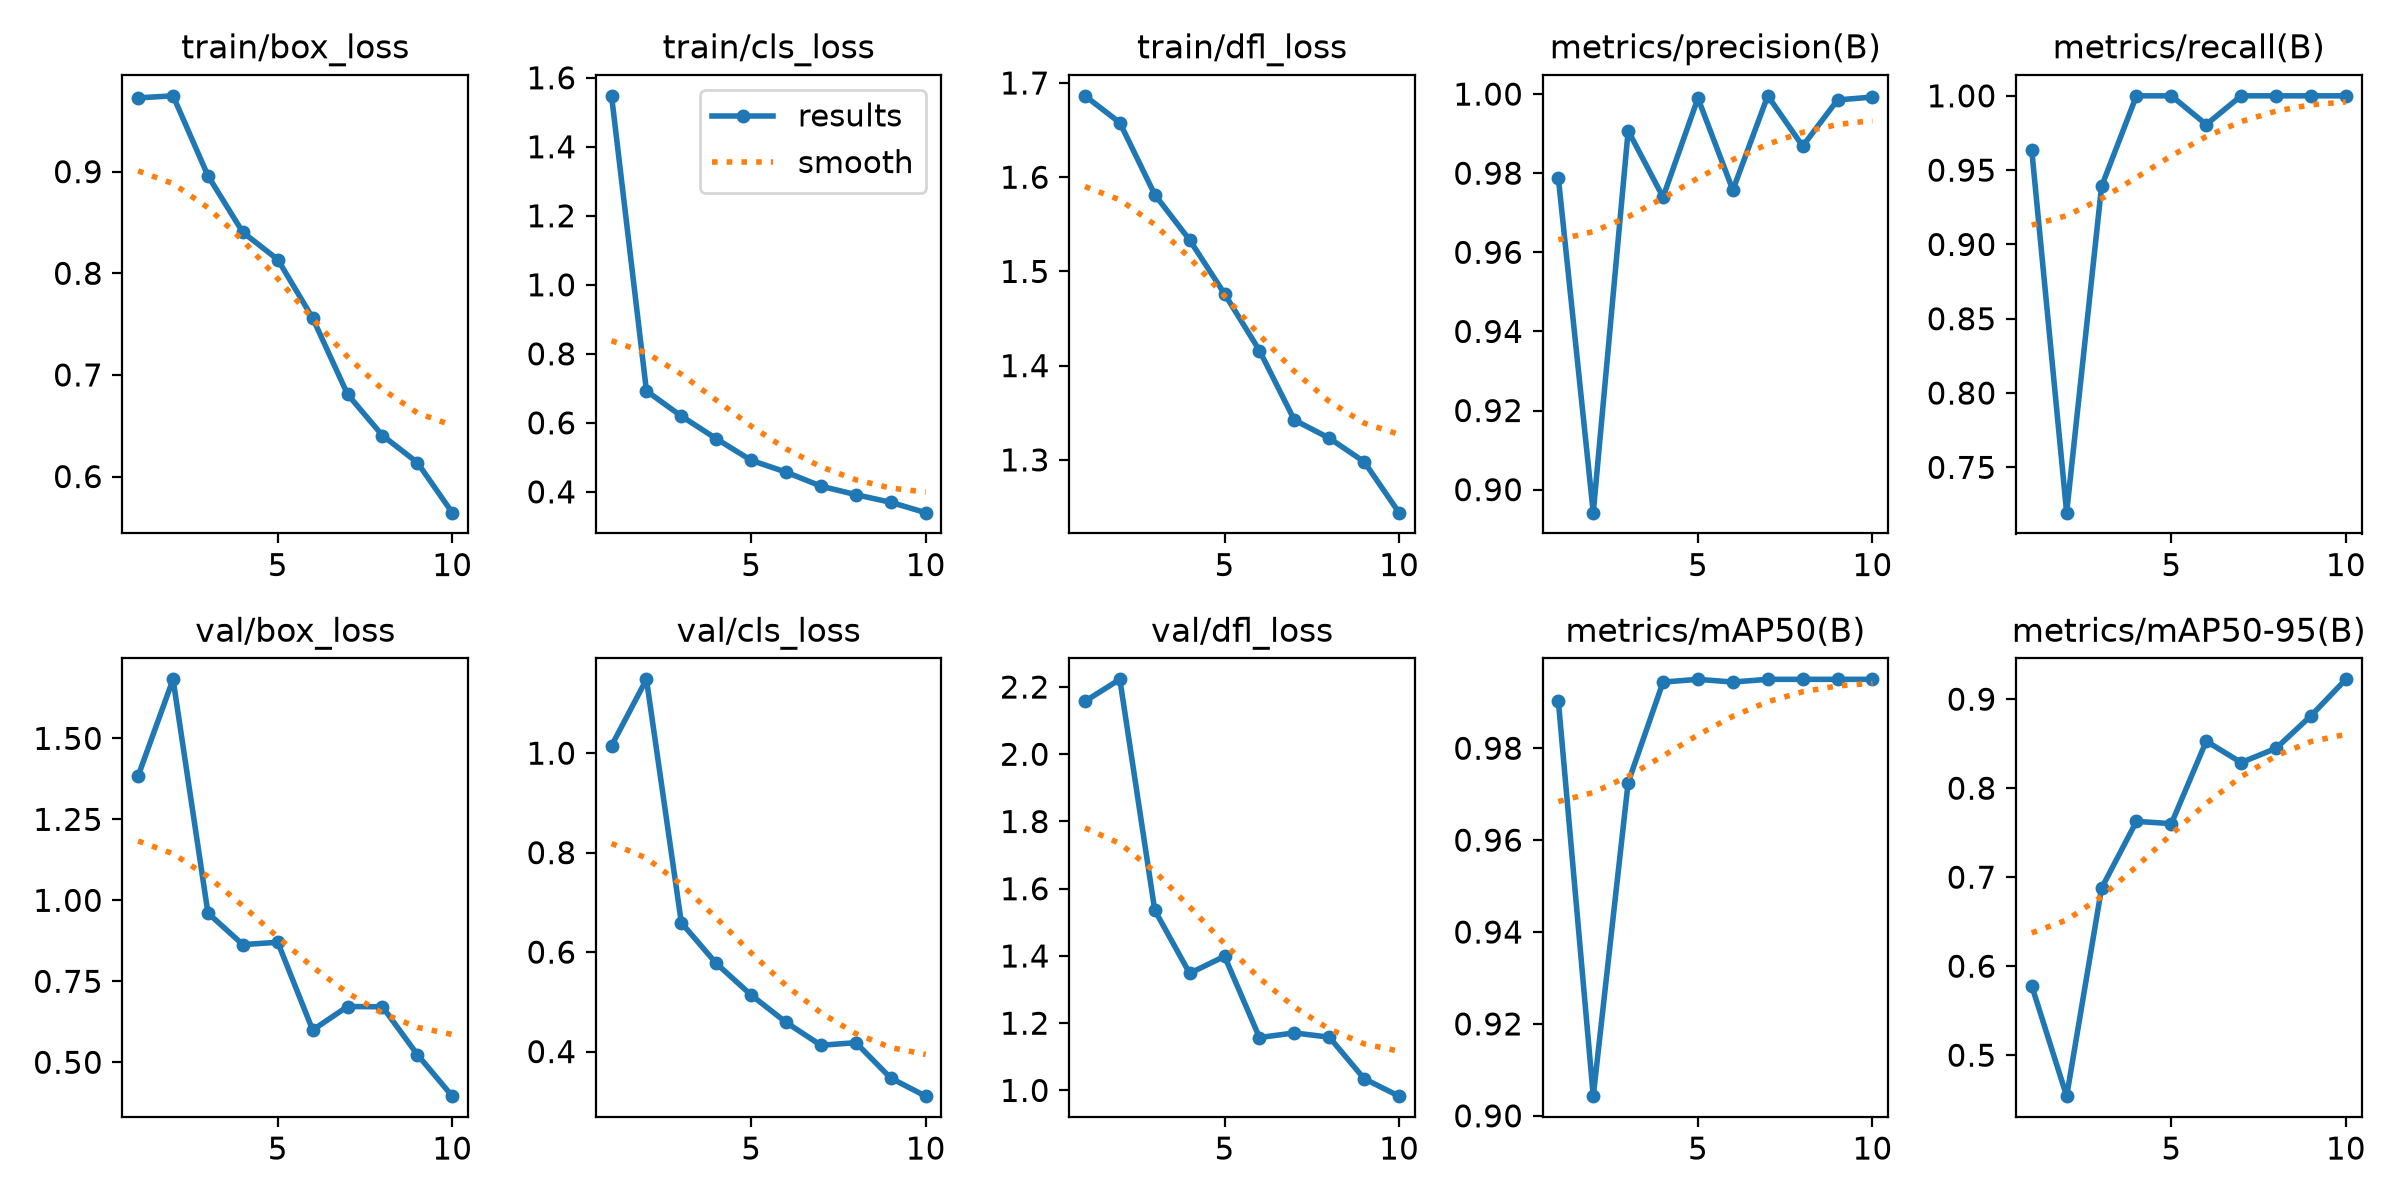

The file beside this chart, header and first rows:
epoch, time, train/box_loss, train/cls_loss, train/dfl_loss, metrics/precision(B), metrics/recall(B), metrics/mAP50(B), metrics/mAP50-95(B), val/box_loss, val/cls_loss, val/dfl_loss, lr/pg0, lr/pg1, lr/pg2
1, 342.9, 0.9726, 1.548, 1.686, 0.9788, 0.9634, 0.9903, 0.578, 1.384, 1.015, 2.158, 0.0006605, 0.0006605, 0.0006605
2, 665.3, 0.9746, 0.6926, 1.658, 0.8942, 0.7195, 0.9043, 0.454, 1.682, 1.148, 2.223, 0.001196, 0.001196, 0.001196
3, 993.9, 0.896, 0.6195, 1.582, 0.9907, 0.939, 0.9725, 0.6877, 0.9606, 0.6591, 1.536, 0.001599, 0.001599, 0.001599
4, 1317, 0.8403, 0.5541, 1.533, 0.9739, 1, 0.9944, 0.7627, 0.8633, 0.5773, 1.348, 0.001406, 0.001406, 0.001406
5, 4029, 0.8135, 0.4914, 1.476, 0.999, 1, 0.995, 0.7601, 0.8705, 0.5137, 1.399, 0.001208, 0.001208, 0.001208
6, 4407, 0.7559, 0.4572, 1.416, 0.9757, 0.9807, 0.9944, 0.8528, 0.5997, 0.4587, 1.157, 0.00101, 0.00101, 0.00101
7, 4731, 0.6809, 0.4165, 1.342, 0.9996, 1, 0.995, 0.8288, 0.6722, 0.4127, 1.171, 0.000812, 0.000812, 0.000812
8, 5047, 0.6403, 0.3919, 1.323, 0.9869, 1, 0.995, 0.8448, 0.6714, 0.4179, 1.158, 0.000614, 0.000614, 0.000614
9, 5332, 0.6137, 0.3697, 1.298, 0.9985, 1, 0.995, 0.8813, 0.5238, 0.3467, 1.035, 0.000416, 0.000416, 0.000416
10, 5624, 0.5644, 0.3397, 1.244, 0.9992, 1, 0.995, 0.9223, 0.3954, 0.3104, 0.9829, 0.000218, 0.000218, 0.000218
